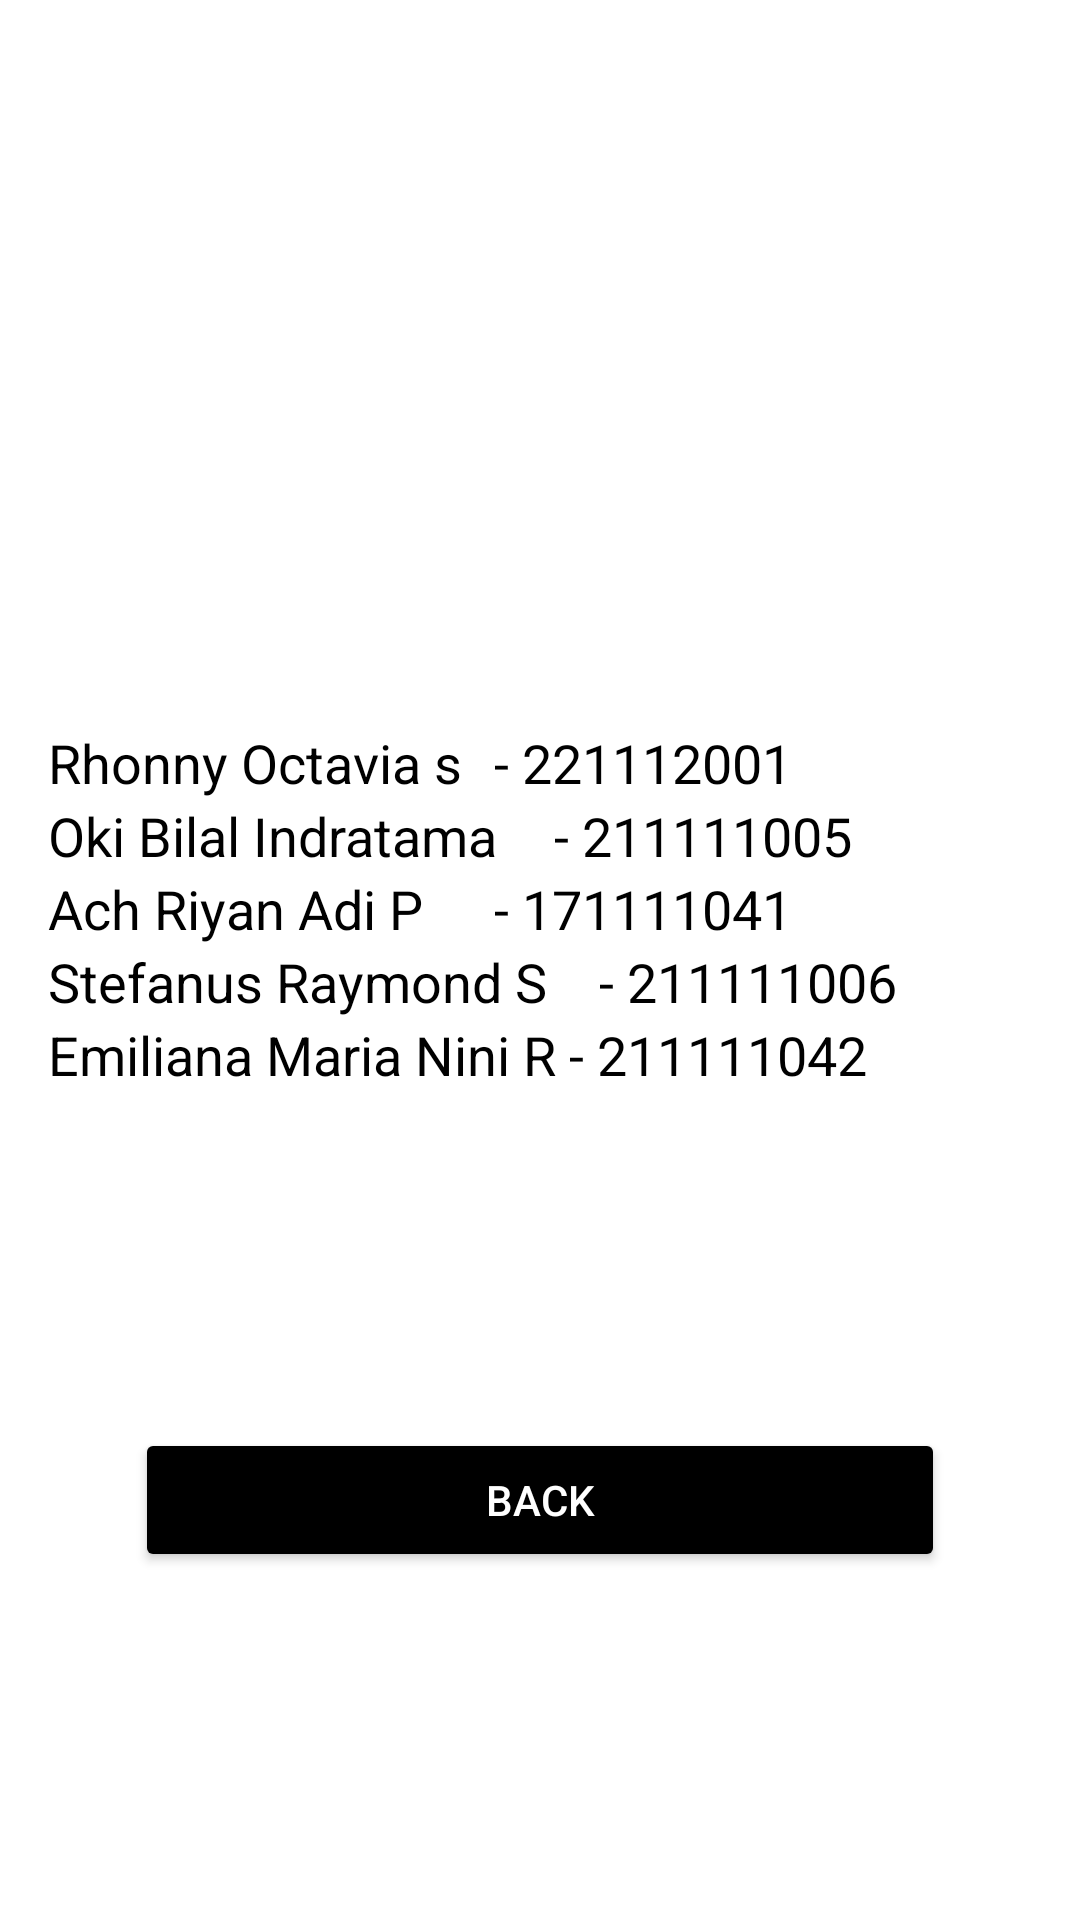

The Android layout XML behind this screen, and the referenced resources:
<!-- AndroidManifest.xml: application theme Theme.ResponsiUTS -->
<!-- res/layout/profil.xml -->
<LinearLayout
    xmlns:android="http://schemas.android.com/apk/res/android"
    xmlns:tools="http://schemas.android.com/tools"
    android:layout_width="match_parent"
    android:layout_height="match_parent"
    android:orientation="vertical">

    <ImageView
        android:layout_width="212dp"
        android:layout_height="194dp"
        android:layout_gravity="center"
        android:layout_marginTop="32dp"
        android:scaleType="fitXY"
        android:src="@drawable/coding" />

    <ScrollView
        android:id="@+id/login_form"
        android:layout_width="match_parent"
        android:layout_height="250dp">

        <LinearLayout
            android:layout_width="match_parent"
            android:layout_height="match_parent"
            android:orientation="vertical"
            android:padding="16dp">

            <TextView
                android:id="@+id/nama1"
                android:layout_width="318dp"
                android:layout_height="wrap_content"
                android:text="Rhonny Octavia s	  - 221112001"
                android:textColor="@color/black"
                android:textSize="18sp" />

            <TextView
                android:id="@+id/nama2"
                android:layout_width="318dp"
                android:layout_height="wrap_content"
                android:text="Oki Bilal Indratama 	  - 211111005"
                android:textColor="@color/black"
                android:textSize="18sp" />

            <TextView
                android:id="@+id/nama3"
                android:layout_width="318dp"
                android:layout_height="wrap_content"
                android:text="Ach Riyan Adi P  	  - 171111041"
                android:textColor="@color/black"
                android:textSize="18sp" />

            <TextView
                android:id="@+id/nama4"
                android:layout_width="318dp"
                android:layout_height="wrap_content"
                android:text="Stefanus Raymond S    - 211111006"
                android:textColor="@color/black"
                android:textSize="18sp" />

            <TextView
                android:id="@+id/nama5"
                android:layout_width="318dp"
                android:layout_height="wrap_content"
                android:text="Emiliana Maria Nini R - 211111042"
                android:textColor="@color/black"
                android:textSize="18sp" />
        </LinearLayout>
    </ScrollView>

    <LinearLayout
        android:layout_width="match_parent"
        android:layout_height="wrap_content"
        android:orientation="vertical">

        <Button
            android:id="@+id/bt_back"
            android:layout_width="270dp"
            android:layout_height="wrap_content"
            android:layout_below="@+id/bt_register"
            android:layout_alignParentStart="true"
            android:layout_alignParentLeft="true"
            android:layout_gravity="center"
            android:backgroundTint="@color/black"
            android:text="Back"
            android:textColor="#fff" />

    </LinearLayout>

</LinearLayout>
<!-- resources referenced by this layout -->
<resources>
  <style name="Theme.ResponsiUTS" parent="Theme.MaterialComponents.DayNight.NoActionBar">
          
          <item name="colorPrimary">@color/purple_500</item>
          <item name="colorPrimaryVariant">@color/purple_700</item>
          <item name="colorOnPrimary">@color/white</item>
          
          <item name="colorSecondary">@color/teal_200</item>
          <item name="colorSecondaryVariant">@color/teal_700</item>
          <item name="colorOnSecondary">@color/black</item>
          
          <item name="android:statusBarColor">?attr/colorPrimaryVariant</item>
          
      </style>
  <!-- not gathered from this repository: default colours our renderer supplied (Android Studio template values) -->
  <color name="purple_500">#FF6200EE</color>
  <color name="purple_700">#FF3700B3</color>
  <color name="teal_200">#FF03DAC5</color>
  <color name="teal_700">#FF018786</color>
  <color name="black">#FF000000</color>
  <color name="white">#FFFFFFFF</color>
</resources>
